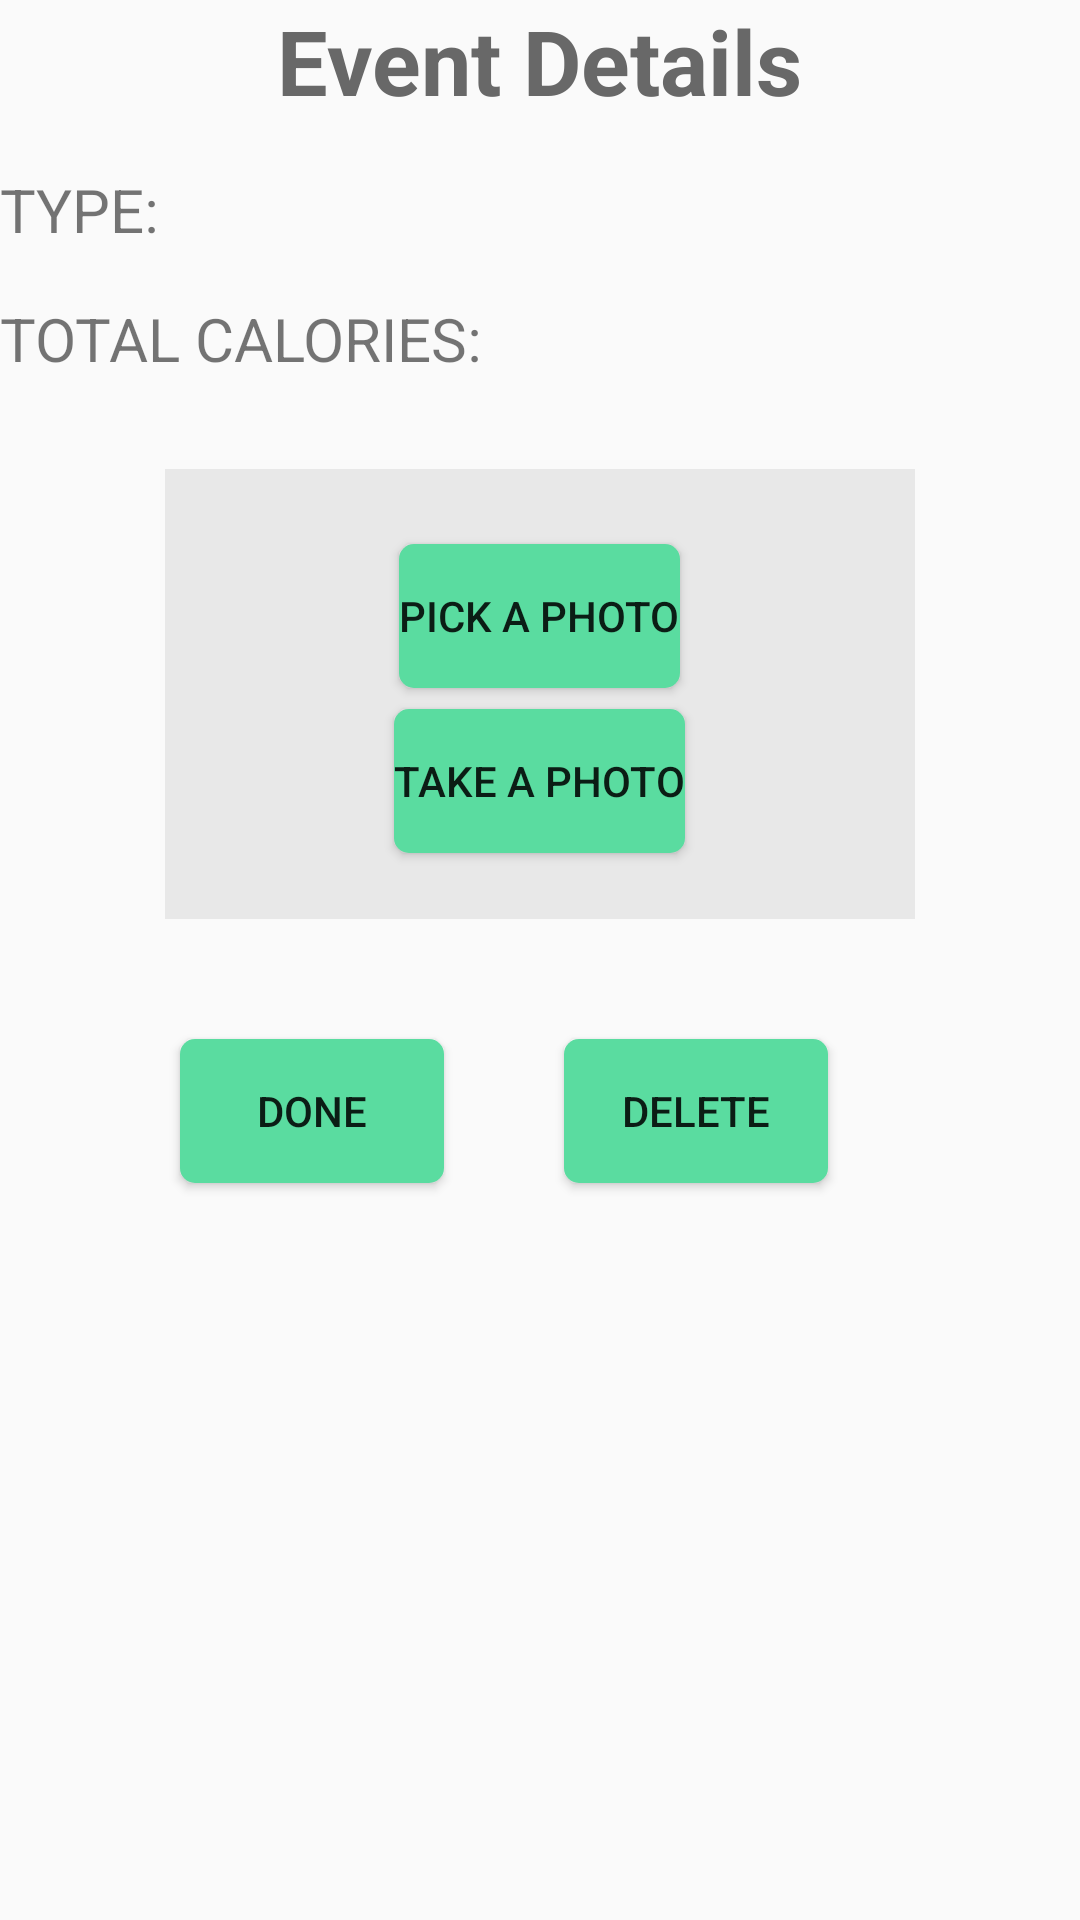

Here is an Android app screen rendered from its layout file. Give the layout XML and the strings, colors and styles it references.
<!-- AndroidManifest.xml: application theme Theme.FitnessCalendar -->
<!-- res/layout/fragment_choose_event.xml -->
<?xml version="1.0" encoding="utf-8"?>
<RelativeLayout xmlns:android="http://schemas.android.com/apk/res/android"
    xmlns:tools="http://schemas.android.com/tools"
    android:layout_width="match_parent"
    android:layout_height="match_parent"
    android:layout_marginLeft="30dp"
    android:layout_marginRight="30dp"
    tools:context=".ui.fragment.ChooseEventFragment">
    <TextView
        android:id="@+id/title_text"
        android:layout_width="wrap_content"
        android:layout_height="wrap_content"
        android:text="Event Details"
        android:layout_centerHorizontal="true"
        android:textColor="#686868"
        android:textSize="30sp"
        android:textStyle="bold"/>

    <TextView
        android:id="@+id/tv_tp"
        android:layout_width="wrap_content"
        android:layout_height="wrap_content"
        android:layout_below="@+id/title_text"
        android:layout_marginTop="16dp"
        android:textSize="20sp"
        android:text="TYPE:"/>

    <TextView
        android:id="@+id/tv_cl"
        android:layout_width="wrap_content"
        android:layout_height="wrap_content"
        android:layout_below="@+id/tv_tp"
        android:layout_marginTop="16dp"
        android:textSize="20sp"
        android:text="TOTAL CALORIES:"/>

    <ImageView
        android:id="@+id/iv_ph"
        android:layout_width="250dp"
        android:layout_height="150dp"
        android:layout_below="@+id/tv_cl"
        android:layout_marginTop="30dp"
        android:layout_centerHorizontal="true"
        android:background="#E8E8E8"
        android:scaleType="centerCrop"/>

    <Button
        android:id="@+id/bt_ad"
        android:layout_width="wrap_content"
        android:layout_height="wrap_content"
        android:layout_below="@+id/tv_cl"
        android:layout_marginTop="55dp"
        android:layout_centerHorizontal="true"
        android:text="PICK A PHOTO"
        android:background="@drawable/bg_login" />

    <Button
        android:id="@+id/bt_pp"
        android:layout_width="wrap_content"
        android:layout_height="wrap_content"
        android:layout_below="@+id/tv_cl"
        android:layout_marginTop="110dp"
        android:layout_centerHorizontal="true"
        android:text="TAKE A PHOTO"
        android:background="@drawable/bg_login" />

    <Button
        android:id="@+id/bt_dn"
        android:layout_below="@id/iv_ph"
        android:layout_width="wrap_content"
        android:layout_height="wrap_content"
        android:layout_marginTop="40dp"
        android:layout_marginLeft="60dp"
        android:background="@drawable/bg_login"
        android:text="DONE" />

    <Button
        android:id="@+id/bt_dl"
        android:layout_toRightOf="@id/bt_dn"
        android:layout_below="@id/iv_ph"
        android:layout_width="wrap_content"
        android:layout_height="wrap_content"
        android:layout_marginTop="40dp"
        android:layout_marginLeft="40dp"
        android:background="@drawable/bg_login"
        android:text="DELETE" />

</RelativeLayout>
<!-- resources referenced by this layout -->
<resources>
  <!-- drawable bg_login (drawable) -->
  <?xml version="1.0" encoding="utf-8"?>
  <selector xmlns:android="http://schemas.android.com/apk/res/android">
  
      <item android:state_pressed="false">
          <shape>
              <solid android:color="#5ADCA0"/>
              <corners android:radius="5dp"/>
          </shape>
      </item>
      <item android:state_pressed="true">
          <shape>
              <solid android:color="#5CA287"/>
              <corners android:radius="5dp"/>
          </shape>
      </item>
  </selector>
  <style name="Theme.FitnessCalendar" parent="Theme.MaterialComponents.DayNight.DarkActionBar.Bridge">
          
          <item name="colorPrimary">@color/purple_500</item>
          <item name="colorPrimaryVariant">@color/purple_700</item>
          <item name="colorOnPrimary">@color/white</item>
          
          <item name="colorSecondary">@color/teal_200</item>
          <item name="colorSecondaryVariant">@color/teal_700</item>
          <item name="colorOnSecondary">@color/black</item>
          
          <item name="android:statusBarColor">?attr/colorPrimaryVariant</item>
          
      </style>
  <color name="purple_500">#FF6200EE</color>
  <color name="purple_700">#FF3700B3</color>
  <color name="white">#FFFFFFFF</color>
  <color name="teal_200">#FF03DAC5</color>
  <color name="teal_700">#FF018786</color>
  <color name="black">#FF000000</color>
</resources>
